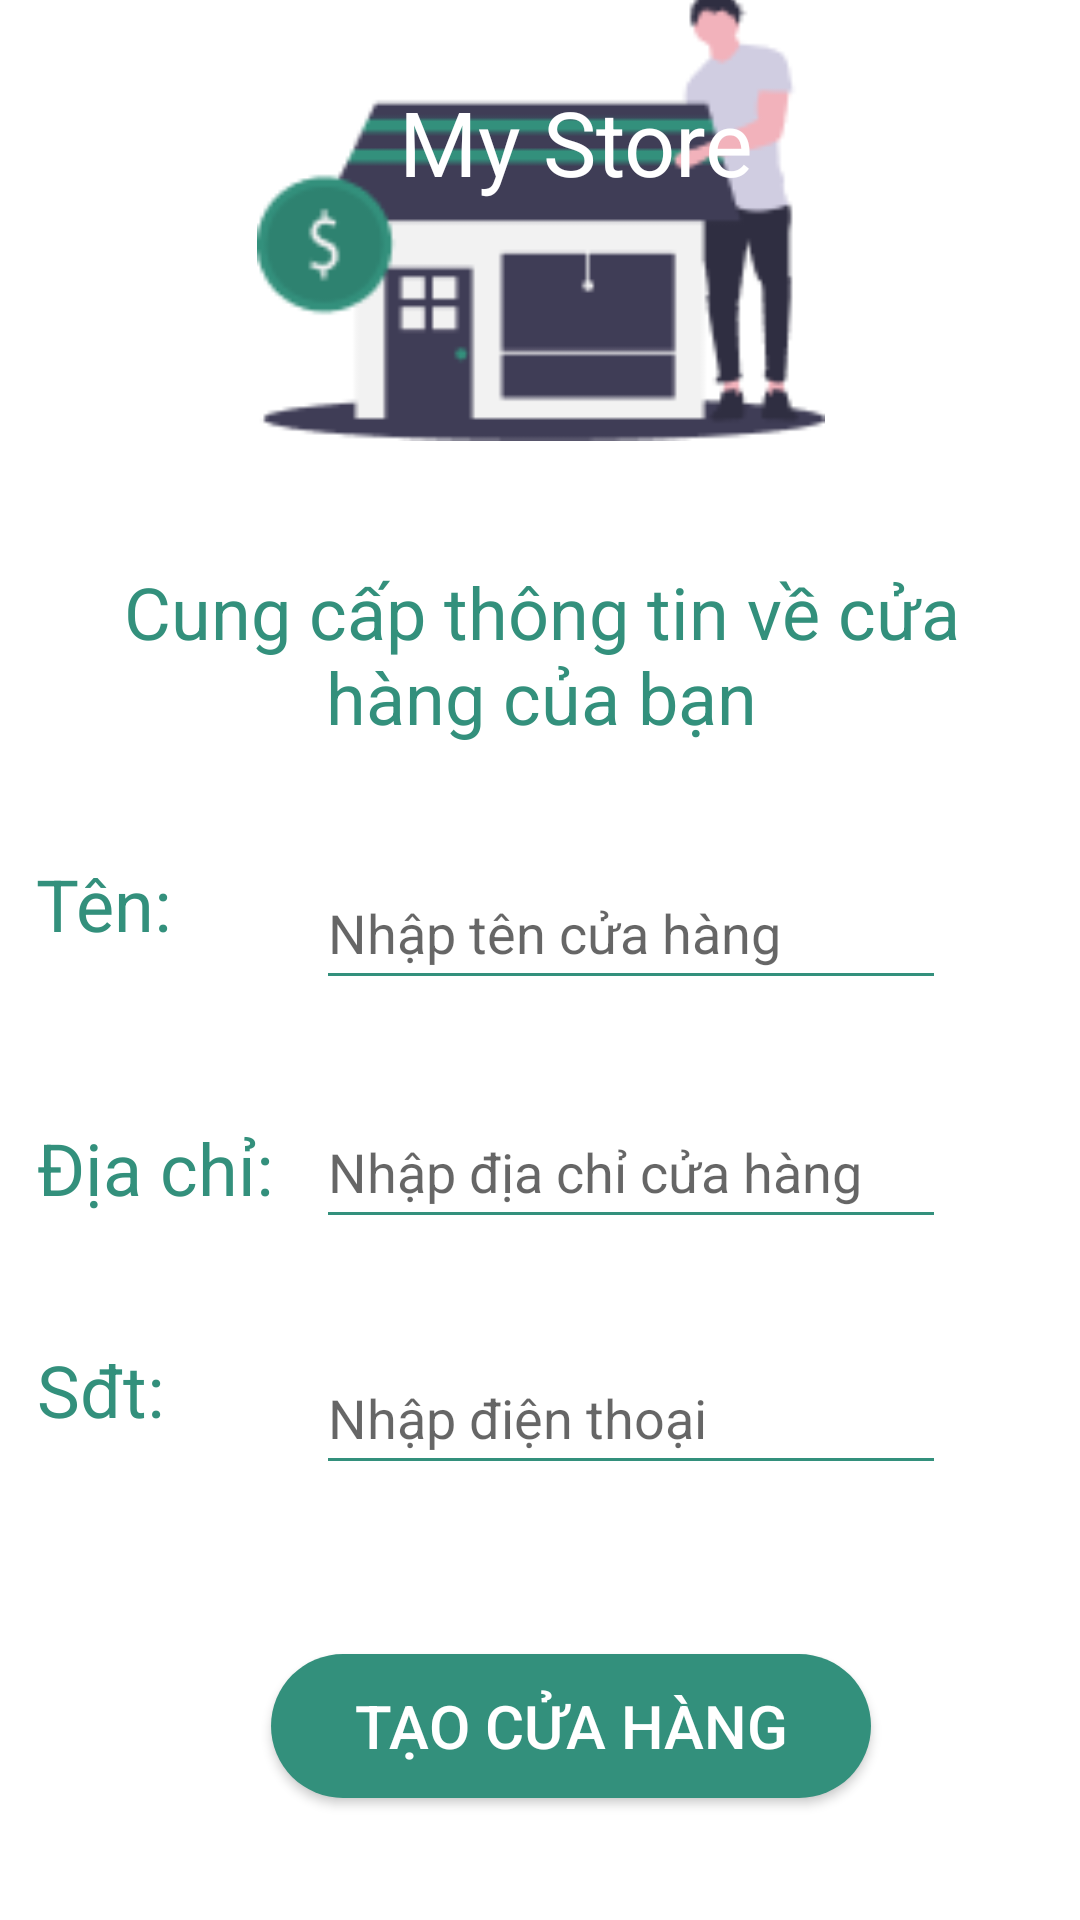

Layout XML and referenced resources for this Android screen:
<!-- AndroidManifest.xml: application theme Theme.BtlAndroidNhom6 -->
<!-- res/layout/activity_create_store.xml -->
<?xml version="1.0" encoding="utf-8"?>
<androidx.constraintlayout.widget.ConstraintLayout xmlns:android="http://schemas.android.com/apk/res/android"
    xmlns:app="http://schemas.android.com/apk/res-auto"
    xmlns:tools="http://schemas.android.com/tools"
    android:layout_width="match_parent"
    android:layout_height="match_parent"
    android:background="#33907C"
    tools:context=".store.StoreHome">


    <androidx.constraintlayout.widget.ConstraintLayout
        android:id="@+id/constraintLayout2"
        android:layout_width="408dp"
        android:layout_height="661dp"
        android:layout_marginTop="100dp"
        android:background="@color/white"
        app:layout_constraintBottom_toBottomOf="parent"
        app:layout_constraintEnd_toEndOf="parent"
        app:layout_constraintHorizontal_bias="0.5"
        app:layout_constraintStart_toStartOf="parent"
        app:layout_constraintTop_toTopOf="parent"
        app:layout_constraintVertical_bias="1.0">


        <ImageView
            android:id="@+id/imageView2"
            android:layout_width="252dp"
            android:layout_height="152dp"
            app:layout_constraintBottom_toBottomOf="parent"
            app:layout_constraintEnd_toEndOf="parent"
            app:layout_constraintHorizontal_bias="0.5"
            app:layout_constraintStart_toStartOf="parent"
            app:layout_constraintTop_toTopOf="parent"
            app:layout_constraintVertical_bias="0.031"
            app:srcCompat="@drawable/create_store" />

        <TextView
            android:id="@+id/textView10"
            android:layout_width="wrap_content"
            android:layout_height="wrap_content"
            android:text="Tên: "
            android:textColor="#33907C"
            android:textSize="24dp"
            app:layout_constraintBottom_toBottomOf="parent"
            app:layout_constraintEnd_toEndOf="parent"
            app:layout_constraintHorizontal_bias="0.1"
            app:layout_constraintStart_toStartOf="parent"
            app:layout_constraintTop_toTopOf="parent"
            app:layout_constraintVertical_bias="0.486" />

        <TextView
            android:id="@+id/textView11"
            android:layout_width="wrap_content"
            android:layout_height="wrap_content"
            android:text="Địa chỉ:"
            android:textColor="#33907C"
            android:textSize="24dp"
            app:layout_constraintBottom_toBottomOf="parent"
            app:layout_constraintEnd_toEndOf="parent"
            app:layout_constraintHorizontal_bias="0.109"
            app:layout_constraintStart_toStartOf="parent"
            app:layout_constraintTop_toTopOf="parent"
            app:layout_constraintVertical_bias="0.626" />

        <TextView
            android:id="@+id/textView12"
            android:layout_width="wrap_content"
            android:layout_height="28dp"
            android:text="Sđt:"
            android:textColor="#33907C"
            android:textSize="24dp"
            app:layout_constraintBottom_toBottomOf="parent"
            app:layout_constraintEnd_toEndOf="parent"
            app:layout_constraintHorizontal_bias="0.098"
            app:layout_constraintStart_toStartOf="parent"
            app:layout_constraintTop_toTopOf="parent"
            app:layout_constraintVertical_bias="0.739" />

        <EditText
            android:id="@+id/edt_name"
            android:layout_width="wrap_content"
            android:layout_height="wrap_content"
            android:backgroundTint="#33907C"
            android:ems="10"
            android:hint="Nhập tên cửa hàng"
            android:inputType="textPersonName"
            android:minHeight="48dp"
            app:layout_constraintBottom_toBottomOf="parent"
            app:layout_constraintEnd_toEndOf="parent"
            app:layout_constraintHorizontal_bias="0.651"
            app:layout_constraintStart_toStartOf="parent"
            app:layout_constraintTop_toTopOf="parent"
            app:layout_constraintVertical_bias="0.499" />

        <EditText
            android:id="@+id/edt_add"
            android:layout_width="wrap_content"
            android:layout_height="wrap_content"
            android:backgroundTint="#33907C"
            android:ems="10"
            android:hint="Nhập địa chỉ cửa hàng"
            android:inputType="textPersonName"
            android:minHeight="48dp"
            app:layout_constraintBottom_toBottomOf="parent"
            app:layout_constraintEnd_toEndOf="parent"
            app:layout_constraintHorizontal_bias="0.651"
            app:layout_constraintStart_toStartOf="parent"
            app:layout_constraintTop_toTopOf="parent"
            app:layout_constraintVertical_bias="0.629" />

        <EditText
            android:id="@+id/edt_Phone"
            android:layout_width="wrap_content"
            android:layout_height="wrap_content"
            android:backgroundTint="#33907C"
            android:ems="10"
            android:hint="Nhập điện thoại"
            android:inputType="textPersonName"
            android:minHeight="48dp"
            app:layout_constraintBottom_toBottomOf="parent"
            app:layout_constraintEnd_toEndOf="parent"
            app:layout_constraintHorizontal_bias="0.651"
            app:layout_constraintStart_toStartOf="parent"
            app:layout_constraintTop_toTopOf="parent"
            app:layout_constraintVertical_bias="0.763" />

        <Button
            android:id="@+id/btn_create"
            android:layout_width="200dp"
            android:layout_height="wrap_content"
            android:background="@drawable/custom_button1"
            android:text="Tạo cửa hàng"
            android:textColor="@color/white"
            android:textSize="20dp"
            app:layout_constraintBottom_toBottomOf="parent"
            app:layout_constraintEnd_toEndOf="parent"
            app:layout_constraintHorizontal_bias="0.548"
            app:layout_constraintStart_toStartOf="parent"
            app:layout_constraintTop_toTopOf="parent"
            app:layout_constraintVertical_bias="0.933" />

        <TextView
            android:id="@+id/textView13"
            android:layout_width="300dp"
            android:layout_height="wrap_content"
            android:gravity="center"
            android:text="Cung cấp thông tin về cửa hàng của bạn"
            android:textColor="#33907C"
            android:textSize="24dp"
            app:layout_constraintBottom_toBottomOf="parent"
            app:layout_constraintEnd_toEndOf="parent"
            app:layout_constraintStart_toStartOf="parent"
            app:layout_constraintTop_toTopOf="parent"
            app:layout_constraintVertical_bias="0.347" />

    </androidx.constraintlayout.widget.ConstraintLayout>

    <TextView
        android:id="@+id/textView9"
        android:layout_width="wrap_content"
        android:layout_height="wrap_content"
        android:text="My Store"
        android:textColor="@color/white"
        android:textSize="30dp"
        app:layout_constraintBottom_toBottomOf="parent"
        app:layout_constraintEnd_toEndOf="parent"
        app:layout_constraintHorizontal_bias="0.55"
        app:layout_constraintStart_toStartOf="parent"
        app:layout_constraintTop_toTopOf="parent"
        app:layout_constraintVertical_bias="0.045" />

    <ImageView
        android:id="@+id/img_arrow"
        android:layout_width="60dp"
        android:layout_height="36dp"
        app:layout_constraintBottom_toBottomOf="@+id/constraintLayout2"
        app:layout_constraintEnd_toEndOf="parent"
        app:layout_constraintHorizontal_bias="0.0"
        app:layout_constraintStart_toStartOf="parent"
        app:layout_constraintTop_toTopOf="parent"
        app:layout_constraintVertical_bias="0.044"
        app:srcCompat="@drawable/ic_baseline_arrow_back_24" />


</androidx.constraintlayout.widget.ConstraintLayout>
<!-- resources referenced by this layout -->
<resources>
  <color name="white">#FFFFFFFF</color>
  <!-- drawable create_store: png bitmap (drawable, 5307 bytes) -->
  <!-- drawable custom_button1 (drawable) -->
  <?xml version="1.0" encoding="utf-8"?>
  
  <shape xmlns:android="http://schemas.android.com/apk/res/android"
      android:shape="rectangle">
      <solid android:color="#33907C" ></solid>
     <corners android:radius="50dp"></corners>
  </shape>
  <style name="Theme.BtlAndroidNhom6" parent="Theme.AppCompat.DayNight.NoActionBar">
          
          <item name="colorPrimary">@color/purple_500</item>
          <item name="colorPrimaryVariant">@color/purple_700</item>
          <item name="colorOnPrimary">@color/white</item>
          
          <item name="colorSecondary">@color/teal_200</item>
          <item name="colorSecondaryVariant">@color/teal_700</item>
          <item name="colorOnSecondary">@color/black</item>
          
          <item name="android:statusBarColor" tools:targetApi="l">?attr/colorPrimaryVariant</item>
          
      </style>
  <color name="purple_500">#FF6200EE</color>
  <color name="purple_700">#FF3700B3</color>
  <color name="teal_200">#FF03DAC5</color>
  <color name="teal_700">#FF018786</color>
  <color name="black">#FF000000</color>
</resources>
